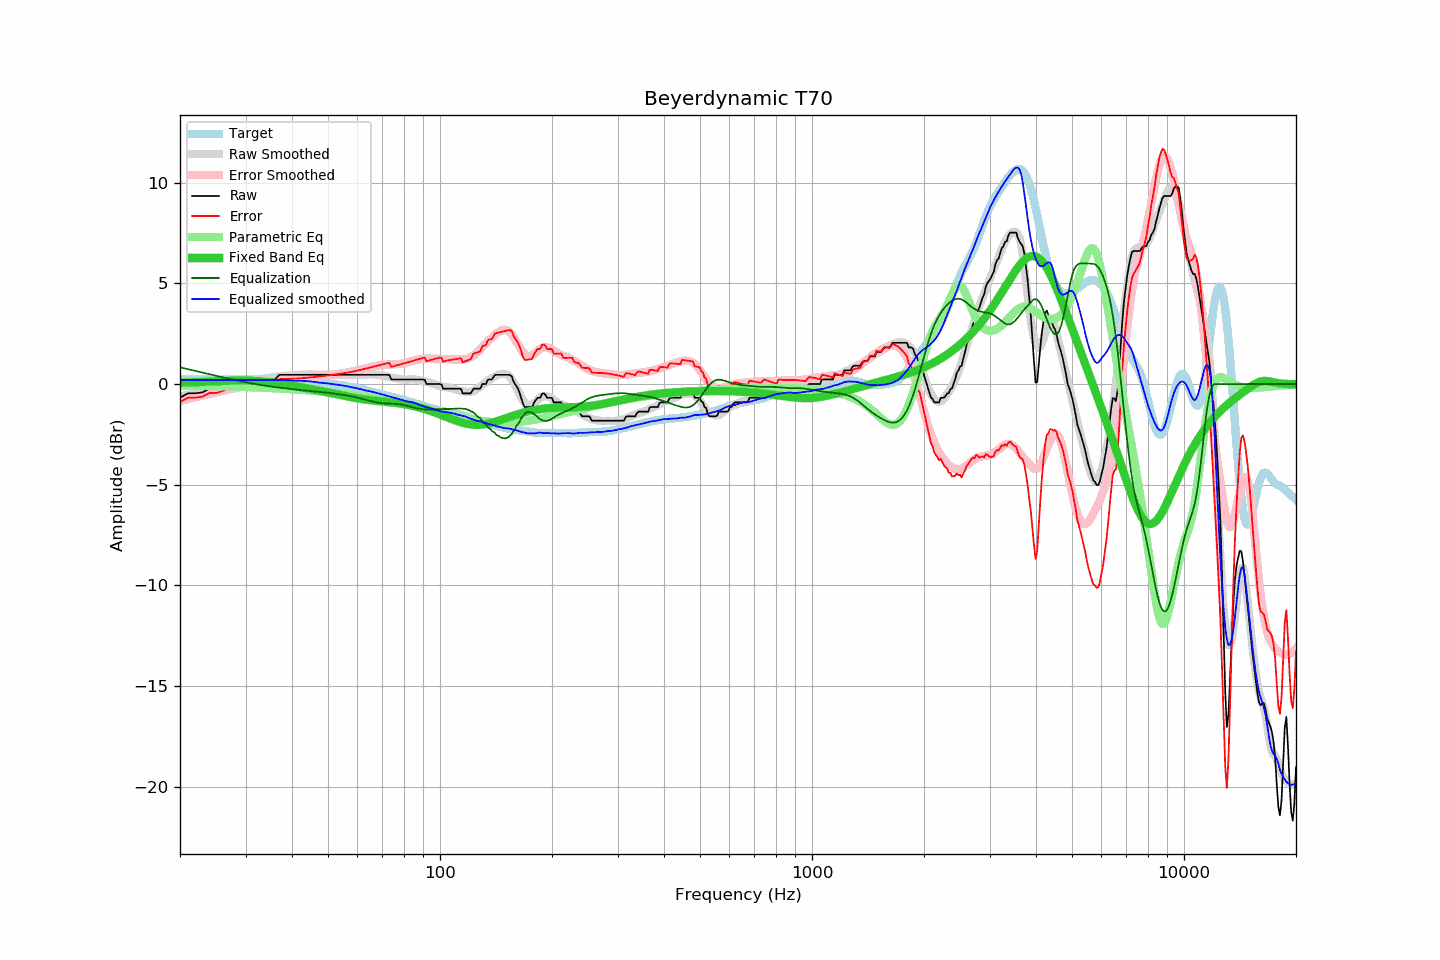

The data file committed next to this chart (first rows):
frequency, raw, error, smoothed, error_smoothed, equalization, parametric_eq, equalized_raw, equalized_smoothed, target
20, -0.68, -0.90, -0.62, -0.83, 0.83, 0.07, 0.15, 0.21, 0.22
21, -0.46, -0.67, -0.53, -0.74, 0.74, 0.08, 0.28, 0.21, 0.21
22, -0.46, -0.67, -0.44, -0.65, 0.65, 0.10, 0.19, 0.21, 0.21
23, -0.41, -0.62, -0.36, -0.57, 0.57, 0.11, 0.16, 0.21, 0.21
24, -0.23, -0.44, -0.28, -0.49, 0.49, 0.13, 0.26, 0.21, 0.21
25, -0.23, -0.44, -0.20, -0.41, 0.41, 0.14, 0.18, 0.21, 0.21
26, -0.14, -0.35, -0.13, -0.34, 0.34, 0.16, 0.20, 0.21, 0.21
27, 0.00, -0.21, -0.06, -0.27, 0.27, 0.17, 0.27, 0.21, 0.21
28, 0.00, -0.21, -0.00, -0.21, 0.21, 0.18, 0.21, 0.21, 0.21
29, 0.00, -0.21, 0.06, -0.15, 0.15, 0.18, 0.15, 0.21, 0.21
30, 0.23, 0.02, 0.11, -0.09, 0.09, 0.18, 0.32, 0.21, 0.21
31, 0.23, 0.02, 0.16, -0.04, 0.04, 0.17, 0.27, 0.20, 0.21
32, 0.23, 0.01, 0.21, 0.01, -0.01, 0.16, 0.22, 0.21, 0.22
33, 0.23, 0.01, 0.25, 0.05, -0.05, 0.14, 0.18, 0.21, 0.22
34, 0.23, 0.01, 0.29, 0.09, -0.09, 0.12, 0.14, 0.20, 0.22
35, 0.23, 0.01, 0.32, 0.12, -0.12, 0.09, 0.11, 0.21, 0.22
36, 0.23, 0.01, 0.35, 0.15, -0.15, 0.06, 0.08, 0.20, 0.22
37, 0.46, 0.24, 0.38, 0.18, -0.18, 0.03, 0.28, 0.20, 0.22
38, 0.46, 0.25, 0.40, 0.20, -0.20, -0.00, 0.26, 0.20, 0.21
39, 0.46, 0.25, 0.42, 0.23, -0.23, -0.04, 0.23, 0.19, 0.21
40, 0.46, 0.26, 0.43, 0.25, -0.25, -0.07, 0.21, 0.17, 0.20
41, 0.46, 0.27, 0.45, 0.27, -0.27, -0.11, 0.19, 0.17, 0.19
42, 0.46, 0.28, 0.46, 0.30, -0.30, -0.14, 0.16, 0.16, 0.18
43, 0.46, 0.30, 0.47, 0.31, -0.31, -0.18, 0.15, 0.16, 0.16
44, 0.46, 0.32, 0.48, 0.33, -0.33, -0.21, 0.13, 0.15, 0.14
45, 0.46, 0.33, 0.48, 0.35, -0.35, -0.24, 0.11, 0.13, 0.13
46, 0.46, 0.35, 0.47, 0.37, -0.37, -0.28, 0.09, 0.11, 0.11
47, 0.46, 0.37, 0.46, 0.38, -0.38, -0.31, 0.08, 0.08, 0.09
48, 0.46, 0.39, 0.46, 0.40, -0.40, -0.35, 0.06, 0.06, 0.07
49, 0.46, 0.41, 0.46, 0.41, -0.41, -0.38, 0.05, 0.05, 0.05
50, 0.46, 0.43, 0.46, 0.43, -0.43, -0.42, 0.03, 0.03, 0.03
51, 0.46, 0.45, 0.46, 0.45, -0.45, -0.45, 0.01, 0.01, 0.01
52, 0.46, 0.47, 0.46, 0.47, -0.47, -0.48, -0.01, -0.01, -0.01
53, 0.46, 0.49, 0.46, 0.49, -0.49, -0.52, -0.03, -0.03, -0.03
54, 0.46, 0.52, 0.46, 0.51, -0.51, -0.55, -0.05, -0.05, -0.06
55, 0.46, 0.54, 0.46, 0.54, -0.54, -0.58, -0.08, -0.08, -0.08
56, 0.46, 0.56, 0.46, 0.56, -0.56, -0.61, -0.10, -0.10, -0.10
57, 0.46, 0.59, 0.46, 0.59, -0.59, -0.64, -0.13, -0.13, -0.13
58, 0.46, 0.61, 0.46, 0.62, -0.62, -0.66, -0.16, -0.16, -0.15
59, 0.46, 0.64, 0.46, 0.65, -0.65, -0.69, -0.19, -0.19, -0.18
60, 0.46, 0.67, 0.46, 0.68, -0.68, -0.71, -0.22, -0.22, -0.21
61, 0.46, 0.70, 0.46, 0.71, -0.71, -0.73, -0.25, -0.25, -0.24
62, 0.46, 0.73, 0.46, 0.74, -0.74, -0.75, -0.28, -0.28, -0.27
63, 0.46, 0.76, 0.46, 0.77, -0.77, -0.77, -0.31, -0.31, -0.30
64, 0.46, 0.79, 0.47, 0.81, -0.81, -0.79, -0.35, -0.34, -0.33
65, 0.46, 0.83, 0.48, 0.84, -0.84, -0.80, -0.38, -0.36, -0.37
66, 0.46, 0.86, 0.48, 0.87, -0.87, -0.82, -0.41, -0.39, -0.40
67, 0.46, 0.89, 0.47, 0.90, -0.90, -0.83, -0.44, -0.42, -0.43
68, 0.46, 0.92, 0.46, 0.92, -0.92, -0.84, -0.46, -0.46, -0.46
69, 0.46, 0.94, 0.45, 0.94, -0.94, -0.85, -0.48, -0.49, -0.48
70, 0.46, 0.97, 0.43, 0.95, -0.95, -0.87, -0.49, -0.52, -0.51
71, 0.46, 1.00, 0.40, 0.96, -0.96, -0.88, -0.50, -0.55, -0.54
72, 0.46, 1.03, 0.38, 0.97, -0.97, -0.89, -0.51, -0.58, -0.57
73, 0.46, 1.06, 0.36, 0.97, -0.97, -0.90, -0.51, -0.61, -0.60
74, 0.23, 0.86, 0.33, 0.97, -0.97, -0.91, -0.74, -0.64, -0.63
75, 0.23, 0.89, 0.31, 0.98, -0.98, -0.92, -0.75, -0.67, -0.66
76, 0.23, 0.91, 0.29, 0.99, -0.99, -0.94, -0.76, -0.70, -0.68
77, 0.23, 0.94, 0.26, 0.99, -0.99, -0.95, -0.76, -0.73, -0.71
78, 0.23, 0.97, 0.24, 1.00, -1.00, -0.97, -0.77, -0.76, -0.74
79, 0.23, 1.00, 0.23, 1.02, -1.02, -0.98, -0.79, -0.79, -0.77
... 553 more rows
